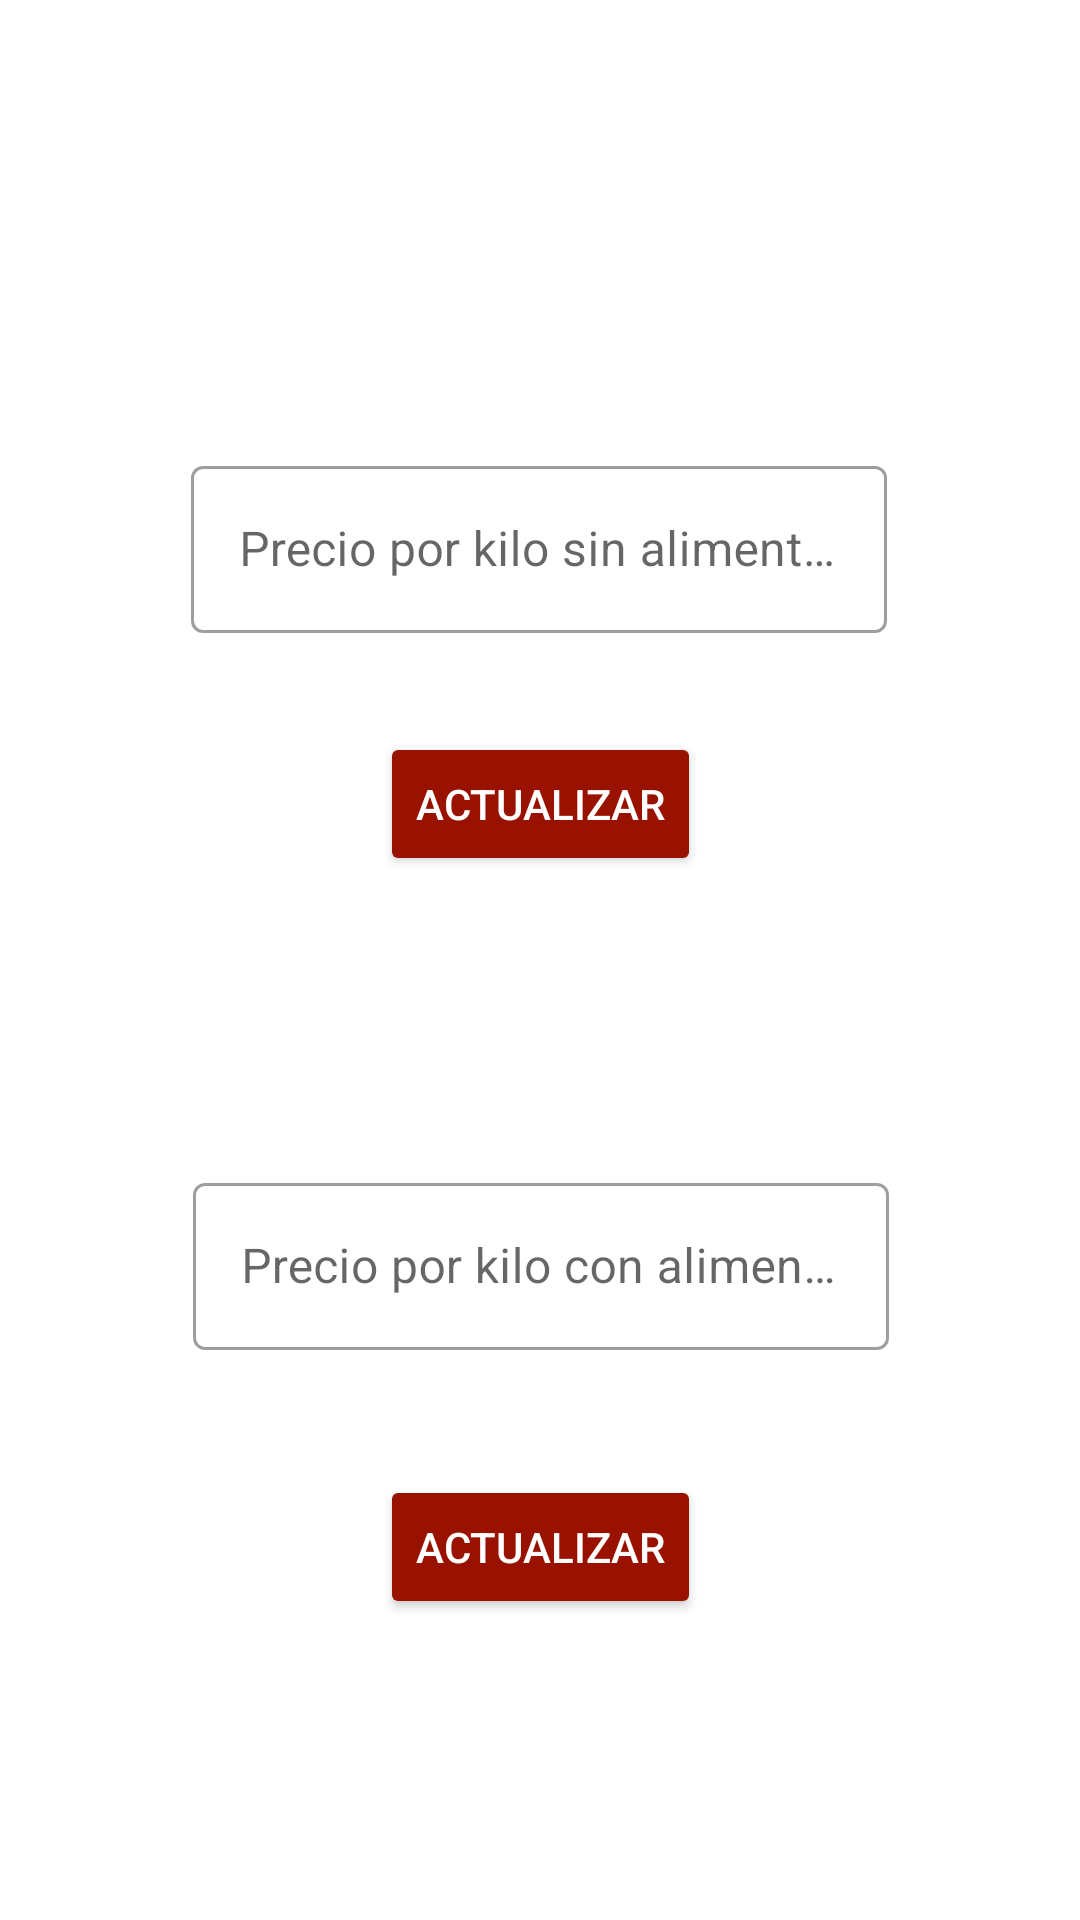

The Android layout XML behind this screen, and the referenced resources:
<!-- AndroidManifest.xml: application theme Theme.AppReccon -->
<!-- res/layout/activity_configuraciones.xml -->
<?xml version="1.0" encoding="utf-8"?>
<androidx.constraintlayout.widget.ConstraintLayout xmlns:android="http://schemas.android.com/apk/res/android"
    xmlns:app="http://schemas.android.com/apk/res-auto"
    xmlns:tools="http://schemas.android.com/tools"
    android:layout_width="match_parent"
    android:layout_height="match_parent"
    tools:context=".Configuraciones">

    <androidx.constraintlayout.widget.Guideline
        android:id="@+id/guideline2"
        android:layout_width="0dp"
        android:layout_height="0dp"
        android:orientation="vertical"
        app:layout_constraintGuide_percent="0.1" />

    <androidx.constraintlayout.widget.Guideline
        android:id="@+id/guideline3"
        android:layout_width="wrap_content"
        android:layout_height="wrap_content"
        android:orientation="vertical"
        app:layout_constraintGuide_percent="0.9" />

    <androidx.constraintlayout.widget.Guideline
        android:id="@+id/guideline4"
        android:layout_width="wrap_content"
        android:layout_height="wrap_content"
        android:orientation="horizontal"
        app:layout_constraintGuide_percent="0.1" />

    <androidx.constraintlayout.widget.Guideline
        android:id="@+id/guideline5"
        android:layout_width="wrap_content"
        android:layout_height="wrap_content"
        android:orientation="horizontal"
        app:layout_constraintGuide_percent="0.9" />

    <androidx.constraintlayout.widget.Guideline
        android:id="@+id/guideline6"
        android:layout_width="wrap_content"
        android:layout_height="wrap_content"
        android:orientation="horizontal"
        app:layout_constraintGuide_percent="0.5
" />

    <com.google.android.material.textfield.TextInputLayout
        android:id="@+id/textInputLayout3"
        style="@style/Widget.MaterialComponents.TextInputLayout.OutlinedBox"
        android:layout_width="232dp"
        android:layout_height="66dp"
        android:layout_marginTop="8dp"
        app:layout_constraintBottom_toTopOf="@+id/guideline6"
        app:layout_constraintEnd_toStartOf="@+id/guideline3"
        app:layout_constraintHorizontal_bias="0.494"
        app:layout_constraintStart_toStartOf="@+id/guideline2"
        app:layout_constraintTop_toTopOf="@+id/guideline4"
        app:layout_constraintVertical_bias="0.429">

        <com.google.android.material.textfield.TextInputEditText
            android:id="@+id/sin"
            android:layout_width="match_parent"
            android:layout_height="wrap_content"
            android:hint="Precio por kilo sin alimentacion"
            android:inputType="numberDecimal" />
    </com.google.android.material.textfield.TextInputLayout>

    <com.google.android.material.textfield.TextInputLayout
        android:hint="Precio por kilo con alimentacion"
        android:id="@+id/textInputLayout"
        style="@style/Widget.MaterialComponents.TextInputLayout.OutlinedBox"
        android:layout_width="232dp"
        android:layout_height="66dp"
        android:layout_marginTop="8dp"
        app:layout_constraintBottom_toTopOf="@+id/guideline5"
        app:layout_constraintEnd_toStartOf="@+id/guideline3"
        app:layout_constraintHorizontal_bias="0.505"
        app:layout_constraintStart_toStartOf="@+id/guideline2"
        app:layout_constraintTop_toTopOf="@+id/guideline6"
        app:layout_constraintVertical_bias="0.336">

        <com.google.android.material.textfield.TextInputEditText
            android:id="@+id/con"
            android:layout_width="match_parent"
            android:layout_height="wrap_content"

            android:inputType="numberDecimal" />
    </com.google.android.material.textfield.TextInputLayout>

    <Button
        android:id="@+id/btactualizar1"
        android:layout_width="wrap_content"
        android:layout_height="wrap_content"
        android:backgroundTint="@color/purple_500"
        android:text="actualizar"
        android:textColor="@color/white"
        app:cornerRadius="10dp"
        app:layout_constraintBottom_toTopOf="@+id/guideline6"
        app:layout_constraintEnd_toStartOf="@+id/guideline3"
        app:layout_constraintStart_toStartOf="@+id/guideline2"
        app:layout_constraintTop_toBottomOf="@+id/textInputLayout3" />

    <Button
        android:id="@+id/btactualizar2"
        android:layout_width="wrap_content"
        android:layout_height="wrap_content"
        android:backgroundTint="@color/purple_500"
        android:text="actualizar"
        android:textColor="@color/white"
        app:cornerRadius="10dp"
        app:layout_constraintBottom_toTopOf="@+id/guideline5"
        app:layout_constraintEnd_toStartOf="@+id/guideline3"
        app:layout_constraintStart_toStartOf="@+id/guideline2"
        app:layout_constraintTop_toBottomOf="@+id/textInputLayout" />

    <TextView
        android:id="@+id/sina"
        android:layout_width="wrap_content"
        android:layout_height="wrap_content"
        android:backgroundTint="@color/Gray"
        android:background="@color/Gray"
        android:textColor="@color/black"
        android:textSize="34sp"
        android:padding="10dp"
        app:layout_constraintBottom_toTopOf="@+id/textInputLayout3"
        app:layout_constraintEnd_toEndOf="parent"
        app:layout_constraintStart_toStartOf="parent"
        app:layout_constraintTop_toTopOf="@+id/guideline4" />

    <TextView
        android:id="@+id/cona"
        android:layout_width="wrap_content"
        android:layout_height="wrap_content"
        android:backgroundTint="@color/Gray"
        android:background="@color/Gray"
        android:textColor="@color/black"
        android:textSize="34sp"
        android:padding="10dp"
        app:layout_constraintBottom_toTopOf="@+id/textInputLayout"
        app:layout_constraintEnd_toEndOf="parent"
        app:layout_constraintStart_toStartOf="parent"
        app:layout_constraintTop_toTopOf="@+id/guideline6" />

</androidx.constraintlayout.widget.ConstraintLayout>
<!-- resources referenced by this layout -->
<resources>
  <color name="black">#FF000000</color>
  <color name="purple_500">#991200</color>
  <color name="white">#FFFFFFFF</color>
  <style name="Theme.AppReccon" parent="Theme.MaterialComponents.DayNight.DarkActionBar">
          
          <item name="colorPrimary">@color/purple_500</item>
          <item name="colorPrimaryVariant">@color/purple_700</item>
          <item name="colorOnPrimary">@color/white</item>
          
          <item name="colorSecondary">@color/teal_200</item>
          <item name="colorSecondaryVariant">@color/teal_700</item>
          <item name="colorOnSecondary">@color/black</item>
          
          <item name="android:statusBarColor" tools:targetApi="l">?attr/colorPrimaryVariant</item>
          
      </style>
  <color name="purple_700">#993300</color>
  <color name="teal_200">#009933</color>
  <color name="teal_700">#FF018786</color>
</resources>
